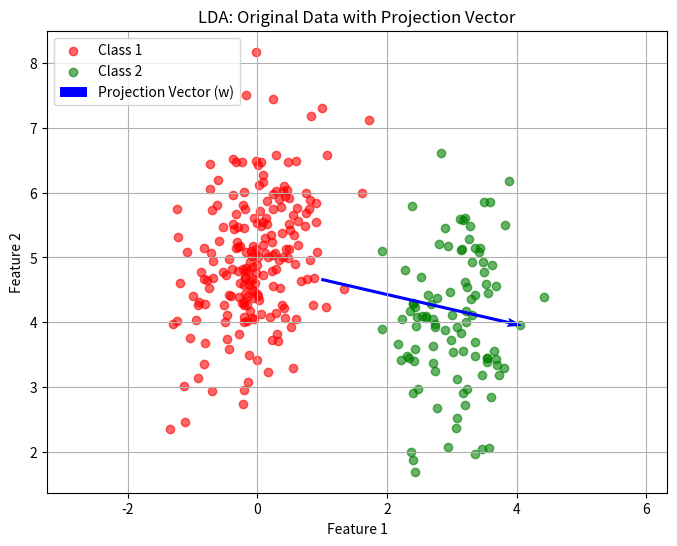
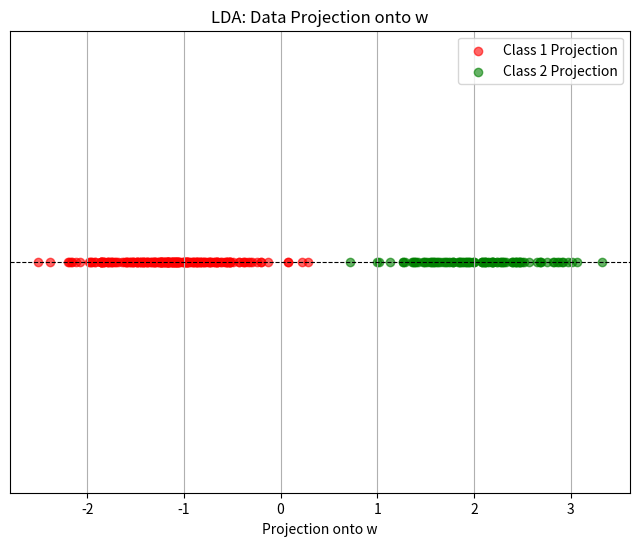

Recreate these plots in Python, in order.
import numpy as np
import matplotlib.pyplot as plt

# 生成資料集
mean1 = np.array([0, 5])
sigma1 = np.array([[0.3, 0.2], [0.2, 1]])
N1 = 200
X1 = np.random.multivariate_normal(mean1, sigma1, N1)

mean2 = np.array([3, 4])
sigma2 = np.array([[0.3, 0.2], [0.2, 1]])
N2 = 100
X2 = np.random.multivariate_normal(mean2, sigma2, N2)

# 計算每一類的均值
m1 = np.mean(X1, axis=0, keepdims=True)
m2 = np.mean(X2, axis=0, keepdims=True)

# 計算類內散佈矩陣 (Sw)
S1 = (X1 - m1).T @ (X1 - m1)
S2 = (X2 - m2).T @ (X2 - m2)
Sw = S1 + S2

# 計算類間散佈矩陣 (Sb)
Sb = (m1 - m2).T @ (m1 - m2)

# 解最大化 J(w) 的問題，求解 Sw^-1 * Sb 的特徵值與特徵向量
eigvals, eigvecs = np.linalg.eig(np.linalg.inv(Sw) @ Sb)

# 選擇對應最大特徵值的特徵向量作為投影向量 w
w = eigvecs[:, np.argmax(eigvals)]

# 將資料投影到 w 上
X1_proj = X1 @ w
X2_proj = X2 @ w

# 繪圖：原始資料點與類別
plt.figure(figsize=(8, 6), dpi=120)
plt.scatter(X1[:, 0], X1[:, 1], color='red', alpha=0.6, label='Class 1')
plt.scatter(X2[:, 0], X2[:, 1], color='green', alpha=0.6, label='Class 2')

# 繪製投影向量
origin = np.mean(np.vstack([X1, X2]), axis=0)  # 投影向量的起點
plt.quiver(*origin, *w, color='blue', scale=3, width=0.005, label='Projection Vector (w)')

plt.title("LDA: Original Data with Projection Vector")
plt.xlabel("Feature 1")
plt.ylabel("Feature 2")
plt.legend(loc='upper left')
plt.axis('equal')
plt.grid(True)
plt.show()

# 繪圖：投影後的資料分布
plt.figure(figsize=(8, 6), dpi=120)
plt.scatter(X1_proj, np.zeros_like(X1_proj), color='red', alpha=0.6, label='Class 1 Projection')
plt.scatter(X2_proj, np.zeros_like(X2_proj), color='green', alpha=0.6, label='Class 2 Projection')
plt.axhline(0, color='black', linestyle='--', linewidth=0.8)

plt.title("LDA: Data Projection onto w")
plt.xlabel("Projection onto w")
plt.yticks([])  # 移除 y 軸標籤
plt.legend(loc='upper right')
plt.grid(True)
plt.show()
